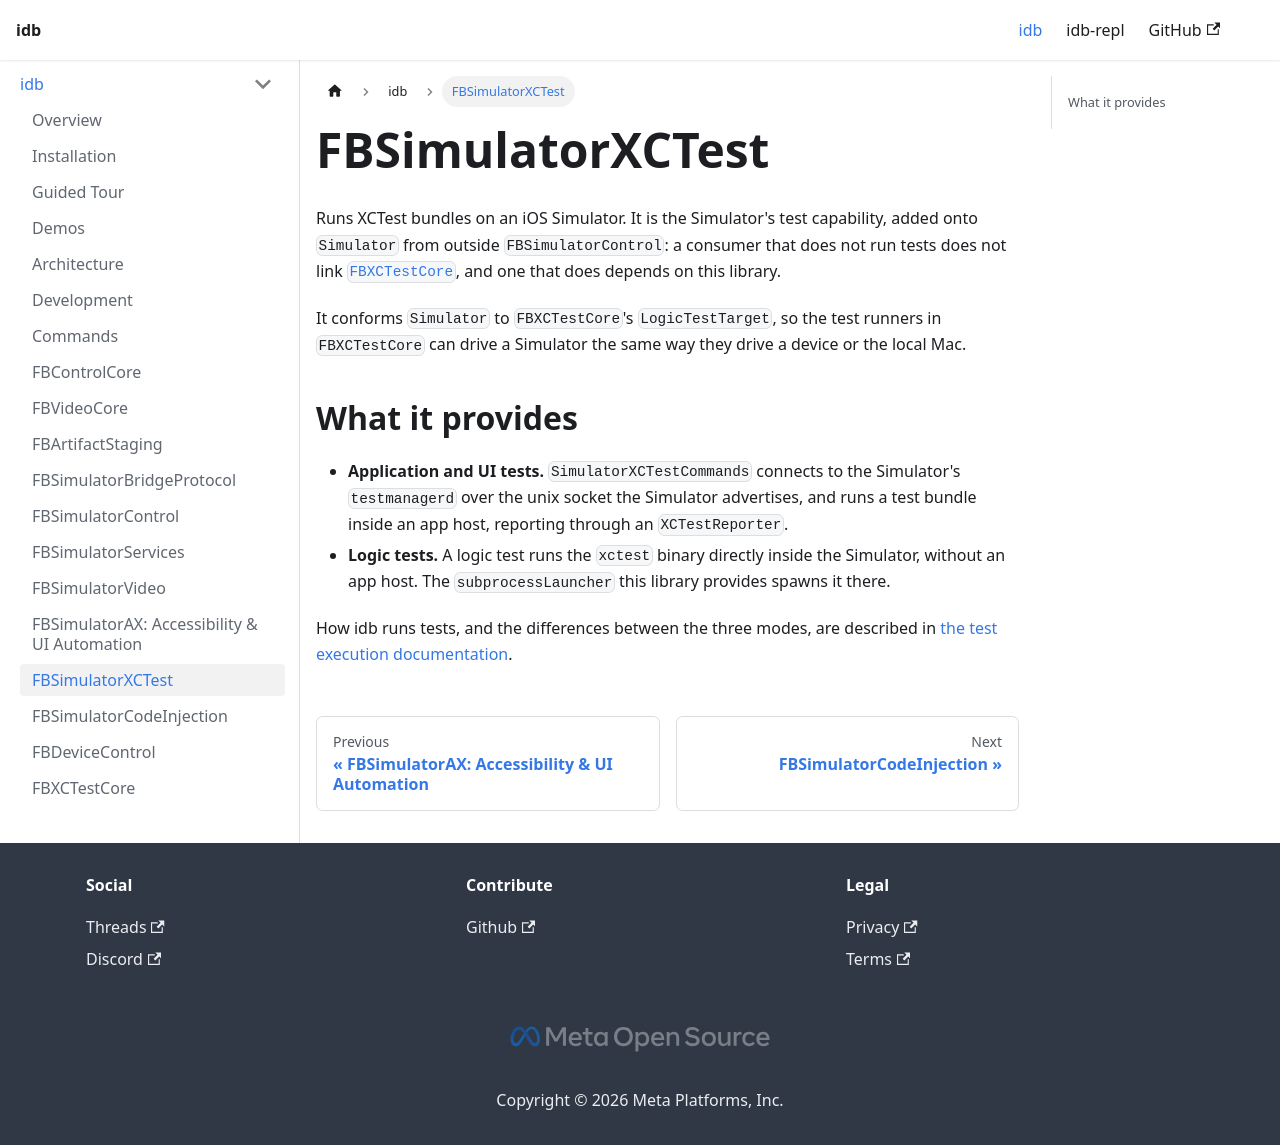

repository: facebook/idb · page: idb/fbsimulatorxctest/index.html · generator: docusaurus

# FBSimulatorXCTest

Runs XCTest bundles on an iOS Simulator. It is the Simulator's test capability, added onto `Simulator` from outside `FBSimulatorControl`: a consumer that does not run tests does not link [`FBXCTestCore`](../FBXCTestCore/README.md), and one that does depends on this library.

It conforms `Simulator` to `FBXCTestCore`'s `LogicTestTarget`, so the test runners in `FBXCTestCore` can drive a Simulator the same way they drive a device or the local Mac.

## What it provides

- **Application and UI tests.** `SimulatorXCTestCommands` connects to the Simulator's `testmanagerd` over the unix socket the Simulator advertises, and runs a test bundle inside an app host, reporting through an `XCTestReporter`.
- **Logic tests.** A logic test runs the `xctest` binary directly inside the Simulator, without an app host. The `subprocessLauncher` this library provides spawns it there.

How idb runs tests, and the differences between the three modes, are described in [the test execution documentation](https://www.fbidb.io/idb/test-execution).
